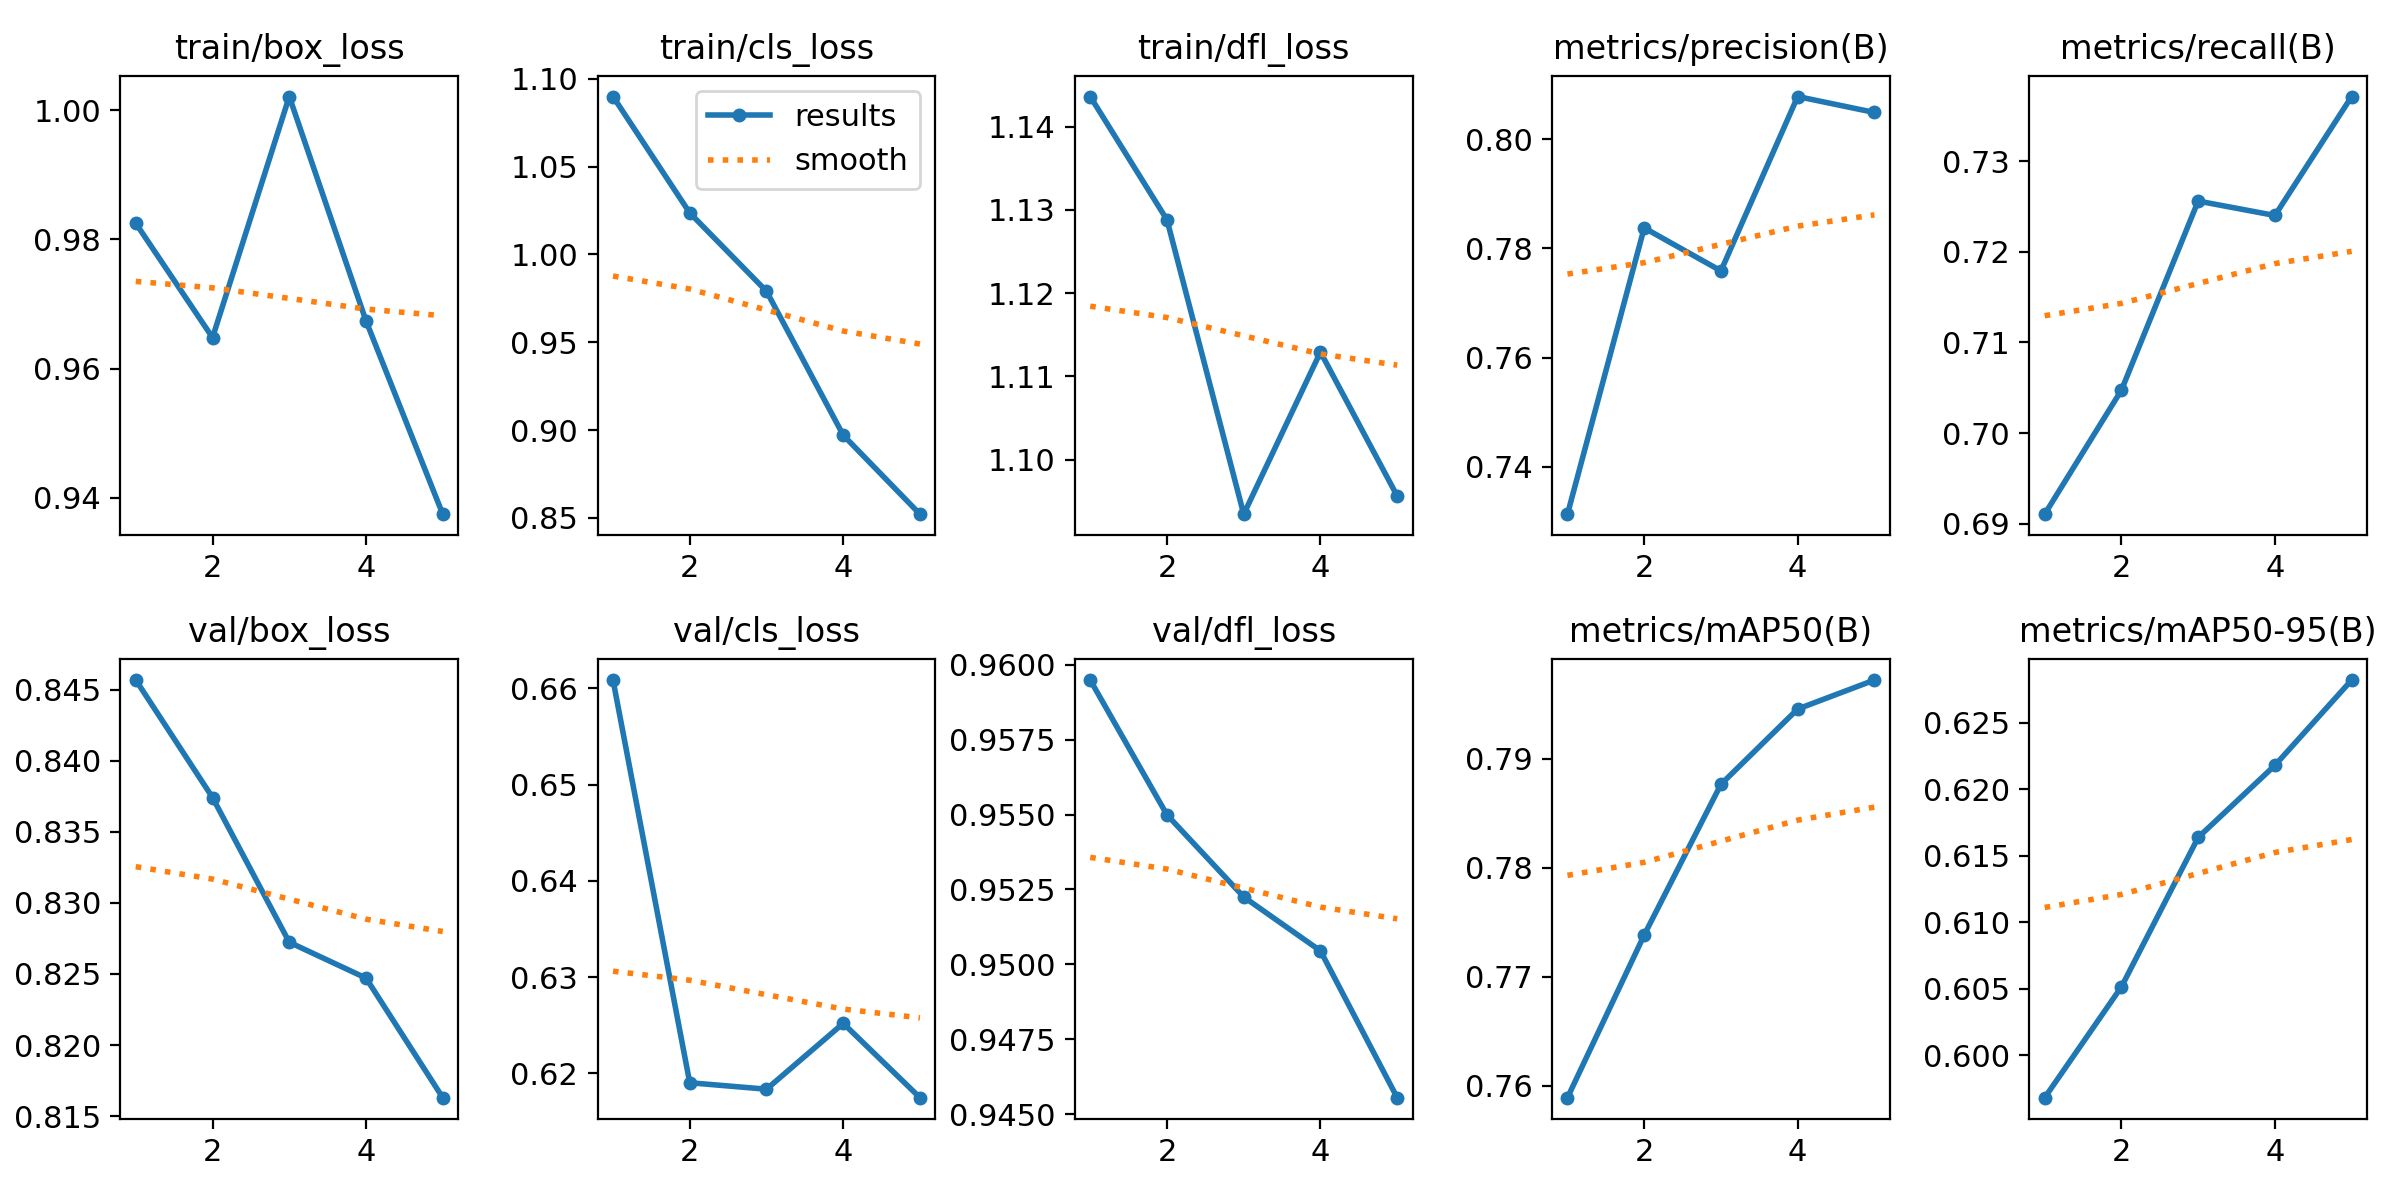

The data file committed next to this chart (first rows):
epoch, time, train/box_loss, train/cls_loss, train/dfl_loss, metrics/precision(B), metrics/recall(B), metrics/mAP50(B), metrics/mAP50-95(B), val/box_loss, val/cls_loss, val/dfl_loss, lr/pg0, lr/pg1, lr/pg2
1, 3, 0.9825, 1.09, 1.144, 0.7313, 0.6911, 0.7589, 0.5968, 0.8457, 0.6609, 0.9595, 5.95e-06, 5.95e-06, 5.95e-06
2, 6.11, 0.9648, 1.024, 1.129, 0.7838, 0.7047, 0.7738, 0.6051, 0.8374, 0.619, 0.955, 1.04982e-05, 1.04982e-05, 1.04982e-05
3, 9.256, 1.002, 0.979, 1.093, 0.7759, 0.7256, 0.7877, 0.6164, 0.8272, 0.6184, 0.9523, 1.22189e-05, 1.22189e-05, 1.22189e-05
4, 12.49, 0.9674, 0.8971, 1.113, 0.8078, 0.724, 0.7946, 0.6218, 0.8247, 0.6252, 0.9505, 1.11122e-05, 1.11122e-05, 1.11122e-05
5, 15.66, 0.9375, 0.8521, 1.096, 0.8049, 0.7371, 0.7972, 0.6282, 0.8163, 0.6175, 0.9456, 7.17808e-06, 7.17808e-06, 7.17808e-06
